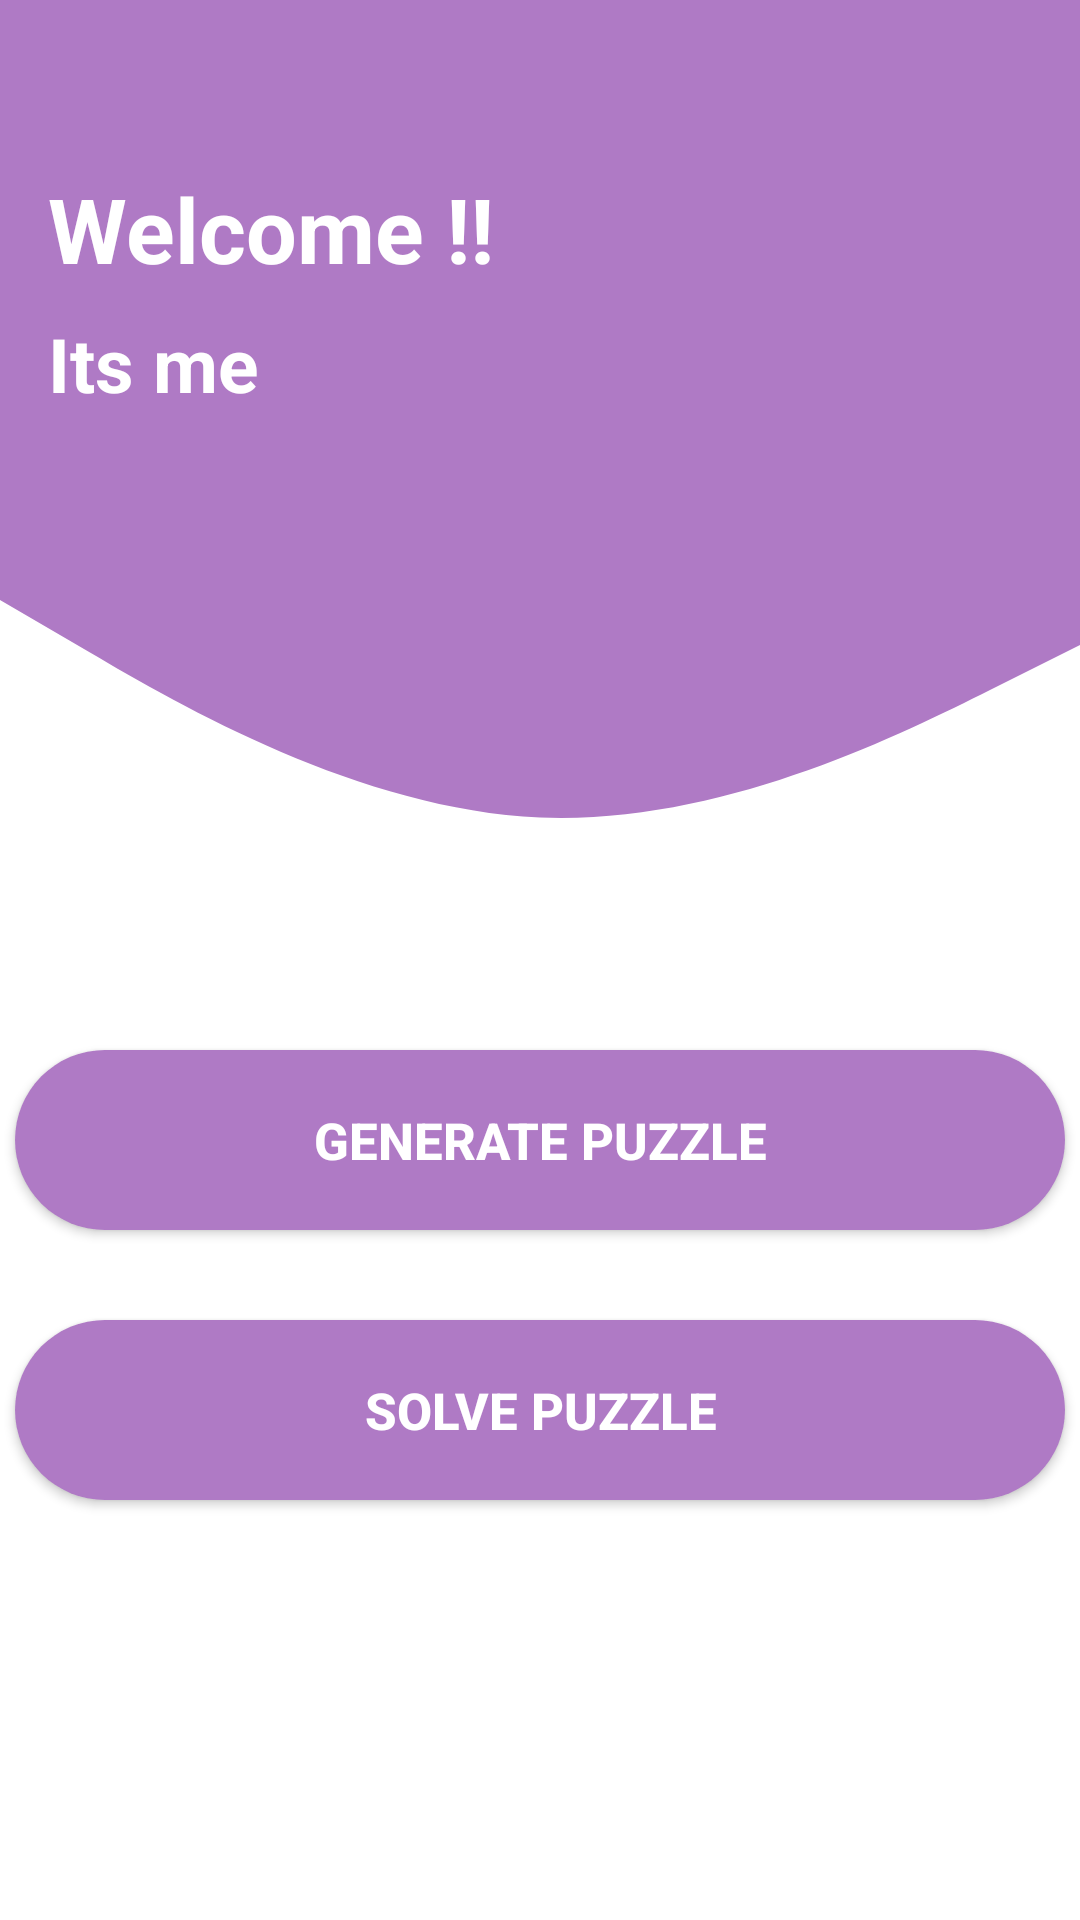

Android layout source for this screen:
<!-- AndroidManifest.xml: application theme Theme.CrosswordPuzzle -->
<!-- res/layout/activity_home.xml -->
<?xml version="1.0" encoding="utf-8"?>
<androidx.constraintlayout.widget.ConstraintLayout xmlns:android="http://schemas.android.com/apk/res/android"
    xmlns:app="http://schemas.android.com/apk/res-auto"
    xmlns:tools="http://schemas.android.com/tools"
    android:layout_width="match_parent"
    android:layout_height="match_parent"
    tools:context=".Home">

    <View
        android:id="@+id/top"
        android:layout_width="wrap_content"
        android:layout_height="200dp"
        android:background="#AF7AC5"
        app:layout_constraintEnd_toEndOf="parent"
        app:layout_constraintStart_toStartOf="parent"
        app:layout_constraintTop_toTopOf="parent" />

    <View
        android:id="@+id/nextTop"
        android:layout_width="wrap_content"
        android:layout_height="150dp"
        android:background="@drawable/home"
        app:layout_constraintEnd_toEndOf="parent"
        app:layout_constraintStart_toStartOf="parent"
        app:layout_constraintTop_toBottomOf="@id/top" />


    <ImageView
        android:id="@+id/logout"
        android:layout_width="wrap_content"
        android:layout_height="wrap_content"
        android:layout_marginTop="16dp"
        android:layout_marginEnd="16dp"
        android:background="@drawable/ic_logout"
        app:layout_constraintEnd_toEndOf="parent"
        app:layout_constraintTop_toTopOf="parent" />

    <TextView
        android:id="@+id/textView5"
        android:layout_width="wrap_content"
        android:layout_height="wrap_content"
        android:layout_marginStart="16dp"
        android:layout_marginTop="56dp"
        android:text="Welcome !!"
        android:textColor="@color/white"
        android:textSize="30dp"
        android:textStyle="bold"
        app:layout_constraintStart_toStartOf="parent"
        app:layout_constraintTop_toTopOf="parent" />

    <TextView
        android:id="@+id/name"
        android:layout_width="wrap_content"
        android:layout_height="wrap_content"
        android:layout_marginTop="8dp"
        android:text="Its me"
        android:textColor="@color/white"
        android:textSize="25dp"
        android:textStyle="bold"
        app:layout_constraintEnd_toEndOf="@+id/textView5"
        app:layout_constraintHorizontal_bias="0.0"
        app:layout_constraintStart_toStartOf="@+id/textView5"
        app:layout_constraintTop_toBottomOf="@+id/textView5" />

    <ImageView
        android:layout_width="150dp"
        android:layout_height="150dp"
        android:layout_marginTop="32dp"
        android:layout_marginEnd="28dp"
        android:background="@drawable/crossword"
        app:layout_constraintBottom_toBottomOf="@+id/nextTop"
        app:layout_constraintEnd_toEndOf="parent"
        app:layout_constraintHorizontal_bias="0.97"
        app:layout_constraintStart_toEndOf="@+id/textView5"
        app:layout_constraintTop_toTopOf="parent"
        app:layout_constraintVertical_bias="0.0" />

    <androidx.appcompat.widget.AppCompatButton
        android:id="@+id/generate"
        android:layout_width="350dp"
        android:layout_height="60dp"
        android:layout_gravity="center"
        android:background="@drawable/submit_button"
        android:text="Generate Puzzle"
        android:textColor="@color/white"
        android:textSize="17sp"
        android:textStyle="bold"
        app:layout_constraintEnd_toEndOf="parent"
        app:layout_constraintStart_toStartOf="parent"
        app:layout_constraintTop_toBottomOf="@+id/nextTop" />

    <androidx.appcompat.widget.AppCompatButton
        android:id="@+id/solve"
        android:layout_width="350dp"
        android:layout_height="60dp"
        android:layout_gravity="center"
        android:layout_marginTop="30dp"
        android:background="@drawable/submit_button"
        android:text="Solve Puzzle"
        android:textColor="@color/white"
        android:textSize="17sp"
        android:textStyle="bold"
        app:layout_constraintEnd_toEndOf="parent"
        app:layout_constraintStart_toStartOf="parent"
        app:layout_constraintTop_toBottomOf="@id/generate" />



</androidx.constraintlayout.widget.ConstraintLayout>
<!-- resources referenced by this layout -->
<resources>
  <!-- drawable home (drawable) -->
  <vector xmlns:android="http://schemas.android.com/apk/res/android"
      android:width="1440dp"
      android:height="320dp"
      android:viewportWidth="1440"
      android:viewportHeight="320">
    <path
        android:pathData="M0,0L120,37.3C240,75 480,149 720,154.7C960,160 1200,96 1320,64L1440,32L1440,0L1320,0C1200,0 960,0 720,0C480,0 240,0 120,0L0,0Z"
        android:fillColor="#AF7AC5"/>
  </vector>
  <!-- drawable submit_button (drawable) -->
  <?xml version="1.0" encoding="utf-8"?>
  <selector xmlns:android="http://schemas.android.com/apk/res/android">
      <item>
          <shape android:shape="rectangle">
              <solid android:color="#AF7AC5"/>
              <corners android:radius="50dp"/>
          </shape>
      </item>
  </selector>
  <style name="Theme.CrosswordPuzzle" parent="Theme.MaterialComponents.DayNight.NoActionBar">
          
          <item name="colorPrimary">@color/purple_500</item>
          <item name="colorPrimaryVariant">@color/purple_700</item>
          <item name="colorOnPrimary">@color/white</item>
          
          <item name="colorSecondary">@color/teal_200</item>
          <item name="colorSecondaryVariant">@color/teal_700</item>
          <item name="colorOnSecondary">@color/black</item>
          
          <item name="android:statusBarColor">?attr/colorPrimaryVariant</item>
          
      </style>
  <!-- not gathered from this repository: default colours our renderer supplied (Android Studio template values) -->
  <color name="purple_500">#FF6200EE</color>
  <color name="purple_700">#FF3700B3</color>
  <color name="teal_200">#FF03DAC5</color>
  <color name="teal_700">#FF018786</color>
  <color name="black">#FF000000</color>
  <color name="white">#FFFFFFFF</color>
</resources>
